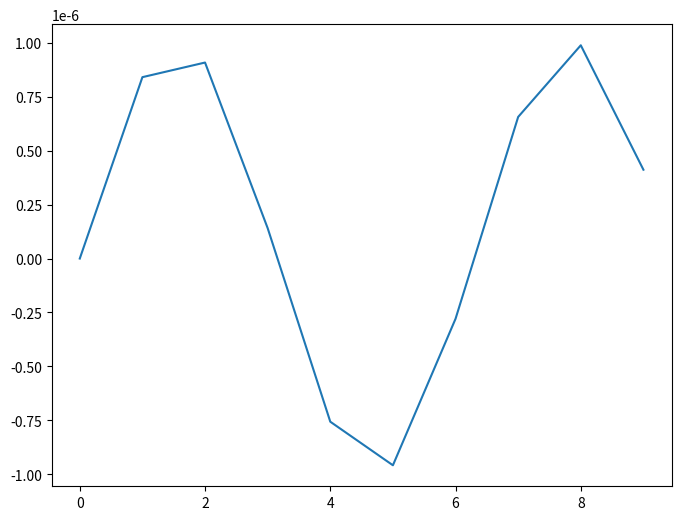

Write the Python code that produced this figure. (Note: this script raises an exception after producing the figure.)
import numpy as np
import re  # 添加正则表达式模块
import matplotlib.pyplot as plt
from matplotlib.ticker import MaxNLocator
from matplotlib import ticker
from matplotlib.ticker import MultipleLocator
from matplotlib.ticker import FixedLocator, FixedFormatter, NullFormatter
from mpl_toolkits.mplot3d import Axes3D


def set_label_and_title(ax, mode='2d', colorbar=None,
                        title='default title', xlabel='Wavelength(nm)', ylabel='Intensity(cts)', zlabel='Intensity(cts)', colorbar_label='colorbar_label',
                        title_fontsize=32, label_fontsize=30, colorbar_fontsize=30,
                        title_font_family='Times New Roman', label_font_family='Times New Roman', colorbar_font_family='Times New Roman',
                        title_fontweight='bold', label_fontweight='bold', colorbar_fontweight='bold',
                        title_pad=17, x_label_pad=15, y_label_pad=15, z_label_pad=15, colorbar_label_pad=25,
                        x_label_position=None, y_label_position=None, z_label_position=None, colorbar_position=None,
                        axis_order=(0, 1, 2),
                        xlabel_rotation=None, ylabel_rotation=None, zlabel_rotation=None, colorbar_rotation=90,
                        title_ha='center', title_va='center',
                        xlabel_ha='center', ylabel_ha='center', zlabel_ha='center', colorbar_ha='center',
                        xlabel_va='center', ylabel_va='center', zlabel_va='center', colorbar_va='center'):
    """
    设置标题和标签的参数
    :param ax: axis
    :param mode: 2d or 3d
    :param title:
    :param xlabel:
    :param ylabel:
    :param zlabel:
    :param title_fontsize: 字体大小
    :param label_fontsize:
    :param title_font_family: 字体类型
    :param label_font_family:
    :param title_fontweight: 字体粗细
    :param label_fontweight:
    :param title_pad: 字体与图框的距离
    :param label_pad:
    :param axis_order: 数值越小，轴的显示优先级越高。
                        优先级最高的轴占据“左侧”位置。
                        次优先级轴占据“右侧”位置。
                        最低优先级轴默认在“底部”。常见：(1, 2, 0)将z轴移到坐标
    :param xlabel_rotation: 标签角度（默认不一定是零）
    :param ylabel_rotation:
    :param zlabel_rotation:
    :param title_ha: 横向位置
    :param title_va: 纵向位置
    :param xlabel_ha:
    :param ylabel_ha:
    :param zlabel_ha:
    :param xlabel_va:
    :param ylabel_va:
    :param zlabel_va:
    :param colorbar_rotation: colorbar标签旋转角度
    :param colorbar_ha: colorbar标签水平对齐方式
    :param colorbar_va: colorbar标签垂直对齐方式
    :return:
    """
    try:
        label_font_dict = dict(fontsize=label_fontsize,
                               color='k',
                               family=label_font_family,
                               style='normal',
                               )
        title_font_dict = dict(fontsize=title_fontsize,
                               color='k',
                               family=title_font_family,
                               weight=title_fontweight,
                               style='normal',
                               )
        colorbar_font_dict = dict(fontsize=colorbar_fontsize,
                                  color='k',
                                  family=colorbar_font_family,
                                  weight=colorbar_fontweight,
                                  style='normal',
                                  )
        ax.set_xlabel(xlabel, fontdict=label_font_dict, weight=label_fontweight, labelpad=x_label_pad, picker=True, ha=xlabel_ha, va=xlabel_va)
        ax.set_ylabel(ylabel, fontdict=label_font_dict, weight=label_fontweight, labelpad=y_label_pad, picker=True, ha=ylabel_ha, va=ylabel_va)
        if mode == '3d':
            ax.set_zlabel(zlabel, fontdict=label_font_dict, weight=label_fontweight, labelpad=z_label_pad, picker=True, ha=zlabel_ha, va=zlabel_va)
            # ax.zaxis._axinfo['juggled'] = axis_order

        if xlabel_rotation is not None:
            ax.xaxis.set_rotate_label(False)
            xlabel = ax.xaxis.get_label()
            xlabel.set_rotation(xlabel_rotation)
        if ylabel_rotation is not None:
            ax.yaxis.set_rotate_label(False)
            ylabel = ax.yaxis.get_label()
            ylabel.set_rotation(ylabel_rotation)
        if zlabel_rotation is not None:
            ax.zaxis.set_rotate_label(False)
            zlabel = ax.zaxis.get_label()
            zlabel.set_rotation(zlabel_rotation)

        if x_label_position is not None:
            ax.xaxis.get_label().set_position(x_label_position)
        if y_label_position is not None:
            ax.yaxis.get_label().set_position(y_label_position)
        if z_label_position is not None:
            ax.zaxis.get_label().set_position(z_label_position)
        if colorbar_position is not None:
            ax.colorbar.set_position(colorbar_position)

        ax.set_title(title, fontdict=title_font_dict, weight=title_fontweight, pad=title_pad, picker=True, ha=title_ha, va=title_va)

        # 新增：完善colorbar设置
        if colorbar is not None:
            # 设置colorbar标签
            colorbar.set_label(
                colorbar_label,
                fontdict=colorbar_font_dict,
                weight=colorbar_fontweight,
                labelpad=colorbar_label_pad,
                rotation=colorbar_rotation,
                ha=colorbar_ha,
                va=colorbar_va
            )

            # 设置colorbar刻度字体
            for tick in colorbar.ax.get_yticklabels() if colorbar.orientation == 'vertical' else colorbar.ax.get_xticklabels():
                tick.set_family(label_font_family)
                tick.set_size(label_fontsize)

    except Exception as e:
        print(f"Error save_figure.set_label_and_title:\n  |--> {e}")


"""设置刻度的参数"""
def set_tick(ax, mode='2d', colorbar=None,
             xbins=10, ybins=10, zbins = 10, show_xlabel_every_ticks=None, show_ylabel_every_ticks=None, show_zlabel_every_ticks=None,
             hide_tick=None, hide_tick_label=None,
             fontsize=20, fontweight='bold',
             linewidth=3, linelength=7, direction='in',
             ticks_xlabel_pad=5, ticks_ylabel_pad=5, ticks_zlabel_pad=5,
             ticks_xlabel=None, ticks_ylabel=None, ticks_zlabel=None,
             change_ticks_xlabel=None, change_ticks_ylabel=None, change_ticks_zlabel=None,
             ticks_xlabel_rotation=None, ticks_ylabel_rotation=None, ticks_zlabel_rotation=None,
             colorbar_ticks=None, colorbar_ticklabels=None, colorbar_ticklabels_rotation=None,
             colorbar_fontsize=25, colorbar_fontweight=None, colorbar_linewidth=None, colorbar_linelength=None,
             xaxis_use_log_scale=False, yaxis_use_log_scale=False, zaxis_use_log_scale=False):
    """
    :param ax: 目标坐标轴
    :param mode: 2d or 3d
    :param colorbar: colorbar对象(如果有)
    :param xbins: x轴的最大刻度数
    :param ybins: ...
    :param zbins: ...
    :param show_label_every_ticks: 每几个刻度显示一个标签（如[2, 3, _]表示x轴每2个刻度一个标签，y轴每2个刻度一个标签，）
    :param hide_tick: 需隐藏的刻度（如['x', 'z']）
    :param hide_tick_label: 需隐藏的刻度标签
    :param fontsize: 刻度字体大小
    :param fontweight: 刻度字体粗细
    :param linewidth: 刻度线宽
    :param linelength: 刻度长度
    :param direction: 刻度方向
    :param ticklabel_pad: 刻度文本距离（距刻度）
    :param ticks_xlabel: 刻度文本(与xbins冲突，这个优先级高)
    :param ticks_ylabel:
    :param ticks_zlabel:
    :param change_ticks_xlabel: 修改实际要显示的刻度标签
    :param change_ticks_ylabel:
    :param change_ticks_zlabel:
    :param ticks_xlabel_rotation: 刻度标签的角度（默认不一定是0）
    :param ticks_ylabel_rotation:
    :param ticks_zlabel_rotation:
    :param colorbar_ticks: colorbar刻度位置
    :param colorbar_ticklabels: colorbar刻度标签
    :param colorbar_ticklabels_rotation: colorbar刻度标签旋转角度
    :param colorbar_fontsize: colorbar刻度字体大小
    :param colorbar_fontweight: colorbar刻度字体粗细
    :param colorbar_linewidth: colorbar刻度线宽
    :param colorbar_linelength: colorbar刻度线长度
    :return:
    """

    try:
        if xbins != 0:
            ax.xaxis.set_major_locator(MaxNLocator(nbins=xbins))
        if ybins != 0:
            ax.yaxis.set_major_locator(MaxNLocator(nbins=ybins))

        # 主刻度设置
        ax.tick_params(
            axis='both',
            which='major',  # 指定主刻度
            labelsize=fontsize,
            width=linewidth,
            length=linelength,  # 主刻度长度，用传入的 linelength
            direction=direction
        )
        # 次刻度设置
        ax.tick_params(
            axis='both',
            which='minor',  # 指定次刻度
            direction='in',
            width=linewidth,  # 可根据需求调整次刻度线宽
            length=linelength*0.66  # 次刻度长度，设置一个比主刻度短的值，比如这里写死为 4，也可改为参数传入
        )

        # ax.tick_params(axis='both', labelsize=fontsize, width=linewidth, length=linelength, direction=direction)
        # ax.tick_params(axis='both', which='minor', direction='in', width=1.5, length=4)
        # # ax.tick_params(axis='both', which='minor')

        ax.xaxis.set_tick_params(pad=ticks_xlabel_pad)
        ax.yaxis.set_tick_params(pad=ticks_ylabel_pad)

        for label in ax.get_xticklabels() + ax.get_yticklabels():
            label.set_fontweight(fontweight)

        # 设置刻度范围
        if ticks_xlabel is not None:
            ax.xaxis.set_ticks(ticks_xlabel)
        if ticks_ylabel is not None:
            ax.yaxis.set_ticks(ticks_ylabel)

        # 修改刻度文本
        if change_ticks_xlabel is not None:
            ax.set_xticklabels(change_ticks_xlabel)
        if change_ticks_ylabel is not None:
            ax.set_yticklabels(change_ticks_ylabel)

        # if show_xlabel_every_ticks:
        #     # 打印默认的 Locator 和 Formatter 类型
        #     ticks = ax.get_xticks()
        #     tickslabels = ax.get_xticklabels()
        #     ax.xaxis.set_major_locator(FixedLocator(ticks))  # 固定刻度位置
        #     new_labels = [label.get_text() if i % show_xlabel_every_ticks == 0 else "" for i, label in enumerate(tickslabels)]
        #     ax.set_xticklabels(new_labels)
        #
        # if show_ylabel_every_ticks:
        #     # 打印默认的 Locator 和 Formatter 类型
        #     ticks = ax.get_yticks()
        #     tickslabels = ax.get_yticklabels()
        #     ax.yaxis.set_major_locator(FixedLocator(ticks))  # 固定刻度位置
        #     new_labels = [label.get_text() if i % show_ylabel_every_ticks == 0 else "" for i, label in enumerate(tickslabels)]
        #     ax.set_yticklabels(new_labels)

        # 替换原有的 show_xlabel_every_ticks 和 show_ylabel_every_ticks 逻辑
        if show_xlabel_every_ticks:
            ticks = ax.get_xticks()
            tickslabels = ax.get_xticklabels()

            ax.xaxis.set_major_locator(FixedLocator(ticks))
            ax.xaxis.set_major_formatter(FixedFormatter(ax.get_xticklabels()))
            ax.set_xticklabels(tickslabels)

            lim = ax.get_xlim()
            valid_positions = [tick for tick in ticks if lim[0] <= tick <= lim[1]]

            # 计算主刻度间隔（假设均匀分布，取第一个间隔作为基准）
            delta = valid_positions[1] - valid_positions[0]

            # 次刻度间隔 = 主刻度间隔 / (n + 1)
            minor_interval = delta / show_xlabel_every_ticks

            ax.xaxis.set_minor_locator(MultipleLocator(base=minor_interval))
            ax.xaxis.set_minor_formatter(NullFormatter())

        if show_ylabel_every_ticks:
            ticks = ax.get_yticks()
            tickslabels = ax.get_yticklabels()

            ax.yaxis.set_major_locator(FixedLocator(ticks))
            ax.yaxis.set_major_formatter(FixedFormatter(ax.get_yticklabels()))
            ax.set_yticklabels(tickslabels)

            lim = ax.get_ylim()
            valid_positions = [tick for tick in ticks if lim[0] <= tick <= lim[1]]

            # 计算主刻度间隔（假设均匀分布，取第一个间隔作为基准）
            delta = valid_positions[1] - valid_positions[0]

            # 次刻度间隔 = 主刻度间隔 / (n + 1)
            minor_interval = delta / show_ylabel_every_ticks

            ax.yaxis.set_minor_locator(MultipleLocator(base=minor_interval))
            ax.yaxis.set_minor_formatter(NullFormatter())

        if ticks_xlabel_rotation is not None:
            ax.xaxis.set_tick_params(rotation=ticks_xlabel_rotation)
        if ticks_ylabel_rotation is not None:
            ax.yaxis.set_tick_params(rotation=ticks_ylabel_rotation)

        if hide_tick:
            # 隐藏刻度
            if 'x' in hide_tick:
                ax.set_xticks([])  # 完全隐藏

            if 'y' in hide_tick:
                ax.set_yticks([])

        if hide_tick_label:
            # 仅隐藏文本但保留刻度线
            if 'x' in hide_tick_label:
                ax.set_xticklabels([])
            if 'y' in hide_tick_label:
                ax.set_yticklabels([])

        if mode == '3d':
            ax.zaxis.set_major_locator(MaxNLocator(nbins=zbins))
            ax.zaxis.set_tick_params(pad=ticks_zlabel_pad)
            for label in ax.get_zticklabels():
                label.set_fontweight(fontweight)

            if ticks_zlabel is not None:
                ax.zaxis.set_ticks(ticks_zlabel)

            if change_ticks_zlabel is not None:
                ax.set_zticklabels(change_ticks_ylabel)

            if show_zlabel_every_ticks:
                # 打印默认的 Locator 和 Formatter 类型
                ticks = ax.get_zticks()
                tickslabels = ax.get_zticklabels()
                ax.zaxis.set_major_locator(FixedLocator(ticks))  # 固定刻度位置
                new_labels = [label.get_text() if i % show_zlabel_every_ticks == 0 else "" for i, label in enumerate(tickslabels)]
                ax.set_zticklabels(new_labels)

            if ticks_zlabel_rotation is not None:
                ax.zaxis.set_ticks(rotation=ticks_zlabel_rotation)

            if hide_tick:
                if 'z' in hide_tick:
                    ax.set_zticks([])

            if hide_tick_label:
                if 'z' in hide_tick_label:
                    ax.set_zticklabels([])

        # 新增：colorbar设置
        if colorbar is not None:
            # 设置colorbar刻度位置
            if colorbar_ticks is not None:
                colorbar.set_ticks(colorbar_ticks)

            # 设置colorbar刻度标签
            if colorbar_ticklabels is not None:
                colorbar.set_ticklabels(colorbar_ticklabels)

            # 设置colorbar刻度标签旋转角度
            if colorbar_ticklabels_rotation is not None:
                # for tick in colorbar.ax.get_yticklabels() if colorbar.orientation == 'vertical' else colorbar.ax.get_xticklabels():
                for tick in colorbar.ax.get_yticklabels():
                    tick.set_rotation(colorbar_ticklabels_rotation)

            # 设置colorbar刻度字体
            cbar_fontsize = colorbar_fontsize if colorbar_fontsize is not None else fontsize
            cbar_fontweight = colorbar_fontweight if colorbar_fontweight is not None else fontweight
            # for tick in colorbar.ax.get_yticklabels() if colorbar.orientation == 'vertical' else colorbar.ax.get_xticklabels():
            for tick in colorbar.ax.get_yticklabels():
                tick.set_size(cbar_fontsize)
                tick.set_weight(cbar_fontweight)

            # 设置colorbar刻度线
            cbar_linewidth = colorbar_linewidth if colorbar_linewidth is not None else linewidth
            cbar_linelength = colorbar_linelength if colorbar_linelength is not None else linelength
            colorbar.ax.tick_params(width=cbar_linewidth, length=cbar_linelength)

        if xaxis_use_log_scale:
            ax.set_xscale('log')
        if yaxis_use_log_scale:
            ax.set_yscale('log')
        if zaxis_use_log_scale:
            ax.set_zscale('log')
    except Exception as e:
        print(f"Error save_figure.set_tick:\n  |--> {e}")

def set_scientific_y_ticks(ax, cbar=None,
                           sci_powerlimits=(0, 0),
                           sci_sig_digits=1,
                           sci_fontsize=25,
                           sci_fontweight='bold',
                           sci_position=(0, 0)):
    # 创建原始的科学计数格式化器
    formatter = ticker.ScalarFormatter(useMathText=True)
    formatter.set_scientific(True)
    formatter.set_powerlimits(sci_powerlimits)
    # formatter.format = f"%.{sci_sig_digits}f"

    if cbar is None:
        ax.yaxis.set_major_formatter(formatter)
        ax.yaxis.get_offset_text().set_fontsize(sci_fontsize)
        ax.yaxis.get_offset_text().set_fontweight(sci_fontweight)
        ax.yaxis.get_offset_text().set_position(sci_position)
    else:
        cbar.ax.yaxis.set_major_formatter(formatter)
        cbar.ax.yaxis.get_offset_text().set_size(sci_fontsize)
        cbar.ax.yaxis.get_offset_text().set_weight(sci_fontweight)
        cbar.ax.yaxis.get_offset_text().set_position(sci_position)


"""设置figure框的线条宽度"""
def set_spines(ax, bottom_linewidth=3, left_linewidth=3, right_linewidth=3, top_linewidth=3, polar_linewidth=3, mode='2d'):
    if mode == '2d':
        ax.spines['bottom'].set_linewidth(bottom_linewidth)
        ax.spines['left'].set_linewidth(left_linewidth)
        ax.spines['right'].set_linewidth(right_linewidth)
        ax.spines['top'].set_linewidth(top_linewidth)

        # color
        # ax.spines['bottom'].set_color('red')
    elif mode == 'polar':
        ax.spines['polar'].set_linewidth(polar_linewidth)  # 极坐标的脊线宽度
        for spine in ax.spines.values():
            spine.set_linewidth(polar_linewidth)  # 设置所有脊线宽度（可以按需指定特定方向的脊线）


def set_legend(ax, legend_labels = None, order=None,
               font_size=18, fontfamily='Arial', fontweight='bold',
               location='upper right', ncol=1,
               columnspacing=1.0, handletextpad=0.8):
    """

    :param ax:
    :param legend_labels:
    :param font_size:
    :param fontfamily:
    :param fontweight:
    :param location: 输入字符或者一个长度为4的list，num 1和num 2为legend中某点的位置，num 1为水平位置(范围为 0~1)，num 2为垂直位置(范围为 0~1)。该点的位置位于legend的num 3位置，num 3的范围如下：
                    'best'	0
                    'upper right'	1
                    'upper left'	2
                    'lower left'	3
                    'lower right'	4
                    'right'	        5
                    'center left'	6
                    'center right'	7
                    'lower center'	8
                    'upper center'	9
                    'center'	    10
                    num4表示轴和legend之间的填充，默认值为None（有一定填充），设置为0即取消填充
    :return:
    """
    legend_font_dict = dict(size=font_size,
                            family=fontfamily,
                            weight=fontweight,
                            style='normal',
                            )
    if legend_labels is None:
        handles, labels = ax.get_legend_handles_labels()
        legend_labels = labels

        if order is not None:
            if len(order) != len(handles):
                raise ValueError("排序索引数量与图例项数量不匹配")
            handles = [handles[i] for i in order]
            legend_labels = [labels[i] for i in order]

        if isinstance(location, str):
            legend = ax.legend(handles, legend_labels, loc=location, prop=legend_font_dict, frameon=False, ncol=ncol, columnspacing=columnspacing, handletextpad=handletextpad)
        elif isinstance(location, tuple):
            legend = ax.legend(handles, legend_labels, loc='upper right', prop=legend_font_dict, bbox_to_anchor=location, frameon=False, ncol=ncol, columnspacing=columnspacing, handletextpad=handletextpad)
        else:
            raise TypeError('location must be str or turple')
    else:
        if isinstance(location, str):
            legend = ax.legend(legend_labels, loc=location, prop=legend_font_dict, frameon=False, ncol=ncol, columnspacing=columnspacing, handletextpad=handletextpad)
        elif isinstance(location, tuple):
            legend = ax.legend(legend_labels, loc='upper right', prop=legend_font_dict, bbox_to_anchor=location, frameon=False, ncol=ncol, columnspacing=columnspacing, handletextpad=handletextpad)
        else:
            raise TypeError('location must be str or turple')
    return legend


def set_legend_linewidth(legend, linewidth=1):
    for line in legend.get_lines():
        line.set_linewidth(linewidth)


def set_text(ax, x_text, y_text, text, fontfamily='Arial', fontsize=12, fontweight='light', color='k'):
    ax.text(x_text, y_text, text, fontfamily=fontfamily, fontsize=fontsize, fontweight=fontweight, color=color)


if __name__ == '__main__':
    # 创建测试数据
    x = [0, 1, 2, 3, 4, 5, 6, 7, 8, 9]
    y = 1e-6 * np.sin(x)

    # 创建图表
    fig, ax = plt.subplots(figsize=(8, 6))
    ax.plot(x, y)

    # 应用科学计数格式化，使用指定的小数位数
    set_scientific_y_ticks(ax, sci_sig_digits=expected_digits)

    # 验证格式化器是否正确设置
    y_formatter = ax.yaxis.get_major_formatter()
    assert isinstance(y_formatter, ticker.ScalarFormatter), "未正确设置为标量格式化器"
    assert y_formatter._scientific, "未启用科学计数法"

    # 验证小数位数
    plt.draw()  # 强制更新图表以生成刻度标签
    tick_labels = [label.get_text() for label in ax.get_yticklabels()]

    # 检查标签是否符合预期格式
    has_exponent = False
    for label in tick_labels:
        # 处理LaTeX格式的标签（如$\mathdefault{-1.23}$）
        clean_label = label.replace('$\mathdefault{', '').replace('}$', '')

        if 'e' in clean_label:
            has_exponent = True
        if '.' in clean_label:
            decimal_part = clean_label.split('.')[1].split('e')[0]
            assert len(decimal_part) == expected_digits, f"小数位数不正确: {label}，期望{expected_digits}位"

    assert has_exponent, "未检测到科学计数法表示"

    # 验证偏移文本属性
    offset_text = ax.yaxis.get_offset_text()
    assert offset_text.get_fontsize() == 25, "字体大小设置不正确"
    assert offset_text.get_fontweight() == 'bold', "字体粗细设置不正确"

    print("所有测试通过!")
    plt.show()  # 显示图表以便直观检查
